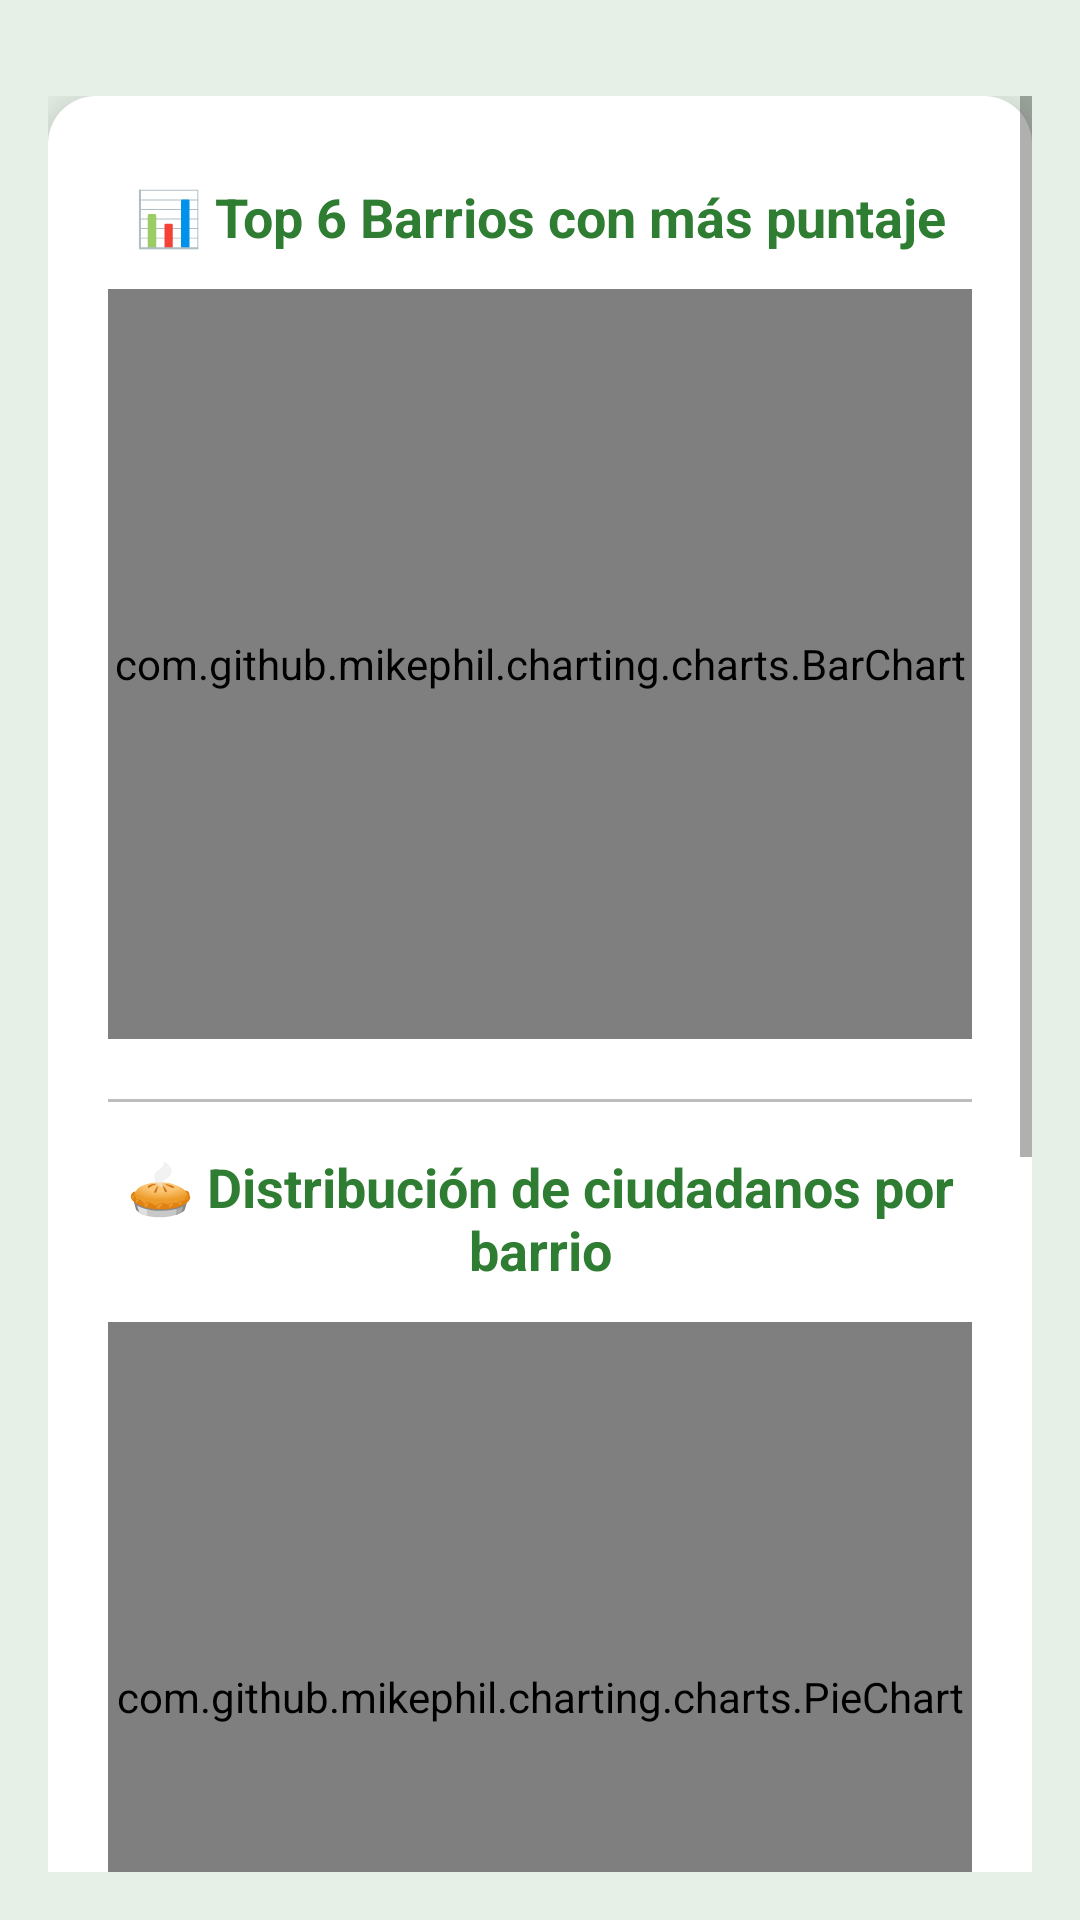

The Android layout XML behind this screen, and the referenced resources:
<!-- AndroidManifest.xml: application theme Theme.App_practicas_m5a -->
<!-- res/layout/activity_graficas_admin.xml -->
<?xml version="1.0" encoding="utf-8"?>
<ScrollView
    xmlns:android="http://schemas.android.com/apk/res/android"
    android:id="@+id/scrollView"
    android:layout_width="match_parent"
    android:layout_height="match_parent"
    android:background="#E6F0E6"
    android:paddingLeft="16dp"
    android:paddingRight="16dp"
    android:paddingTop="32dp"
    android:paddingBottom="16dp"
    android:fillViewport="true">

  <LinearLayout
      android:id="@+id/layoutGrafico"
      android:layout_width="match_parent"
      android:layout_height="wrap_content"
      android:orientation="vertical"
      android:background="@drawable/bg_card_rounded"
      android:padding="20dp"
      android:elevation="8dp">

    
    <TextView
        android:id="@+id/tvTituloBarras"
        android:layout_width="match_parent"
        android:layout_height="wrap_content"
        android:text="📊 Top 6 Barrios con más puntaje"
        android:textSize="18sp"
        android:textStyle="bold"
        android:textColor="#2E7D32"
        android:gravity="center"
        android:layout_marginBottom="12dp"
        android:paddingTop="8dp" />

    <com.github.mikephil.charting.charts.BarChart
        android:id="@+id/barChart"
        android:layout_width="match_parent"
        android:layout_height="250dp"
        android:layout_marginBottom="20dp" />

    <View
        android:layout_width="match_parent"
        android:layout_height="1dp"
        android:background="#BDBDBD"
        android:layout_marginBottom="16dp" />

    
    <TextView
        android:id="@+id/tvTituloPastelBarrios"
        android:layout_width="match_parent"
        android:layout_height="wrap_content"
        android:text="🥧 Distribución de ciudadanos por barrio"
        android:textSize="18sp"
        android:textStyle="bold"
        android:textColor="#2E7D32"
        android:gravity="center"
        android:layout_marginBottom="12dp" />

    <com.github.mikephil.charting.charts.PieChart
        android:id="@+id/pieChartBarrios"
        android:layout_width="match_parent"
        android:layout_height="250dp"
        android:layout_marginBottom="20dp" />

    <View
        android:layout_width="match_parent"
        android:layout_height="1dp"
        android:background="#BDBDBD"
        android:layout_marginBottom="16dp" />

    
    <TextView
        android:id="@+id/tvTituloActividades"
        android:layout_width="match_parent"
        android:layout_height="wrap_content"
        android:text="✅ Actividades realizadas vs no realizadas"
        android:textSize="18sp"
        android:textStyle="bold"
        android:textColor="#2E7D32"
        android:gravity="center"
        android:layout_marginBottom="12dp" />

    <com.github.mikephil.charting.charts.PieChart
        android:id="@+id/pieChartActividades"
        android:layout_width="match_parent"
        android:layout_height="250dp"
        android:layout_marginBottom="16dp" />

  </LinearLayout>
</ScrollView>
<!-- resources referenced by this layout -->
<resources>
  <!-- drawable bg_card_rounded (drawable) -->
  <shape xmlns:android="http://schemas.android.com/apk/res/android"
      android:shape="rectangle">
      <solid android:color="#FFFFFF" />
      <corners android:radius="16dp" />
      
  </shape>
  <style name="Theme.App_practicas_m5a" parent="Theme.AppCompat.Light.NoActionBar">
          <item name="colorPrimary">#6200EE</item>
          <item name="colorPrimaryDark">#3700B3</item>
          <item name="colorAccent">#03DAC5</item>
      </style>
</resources>
